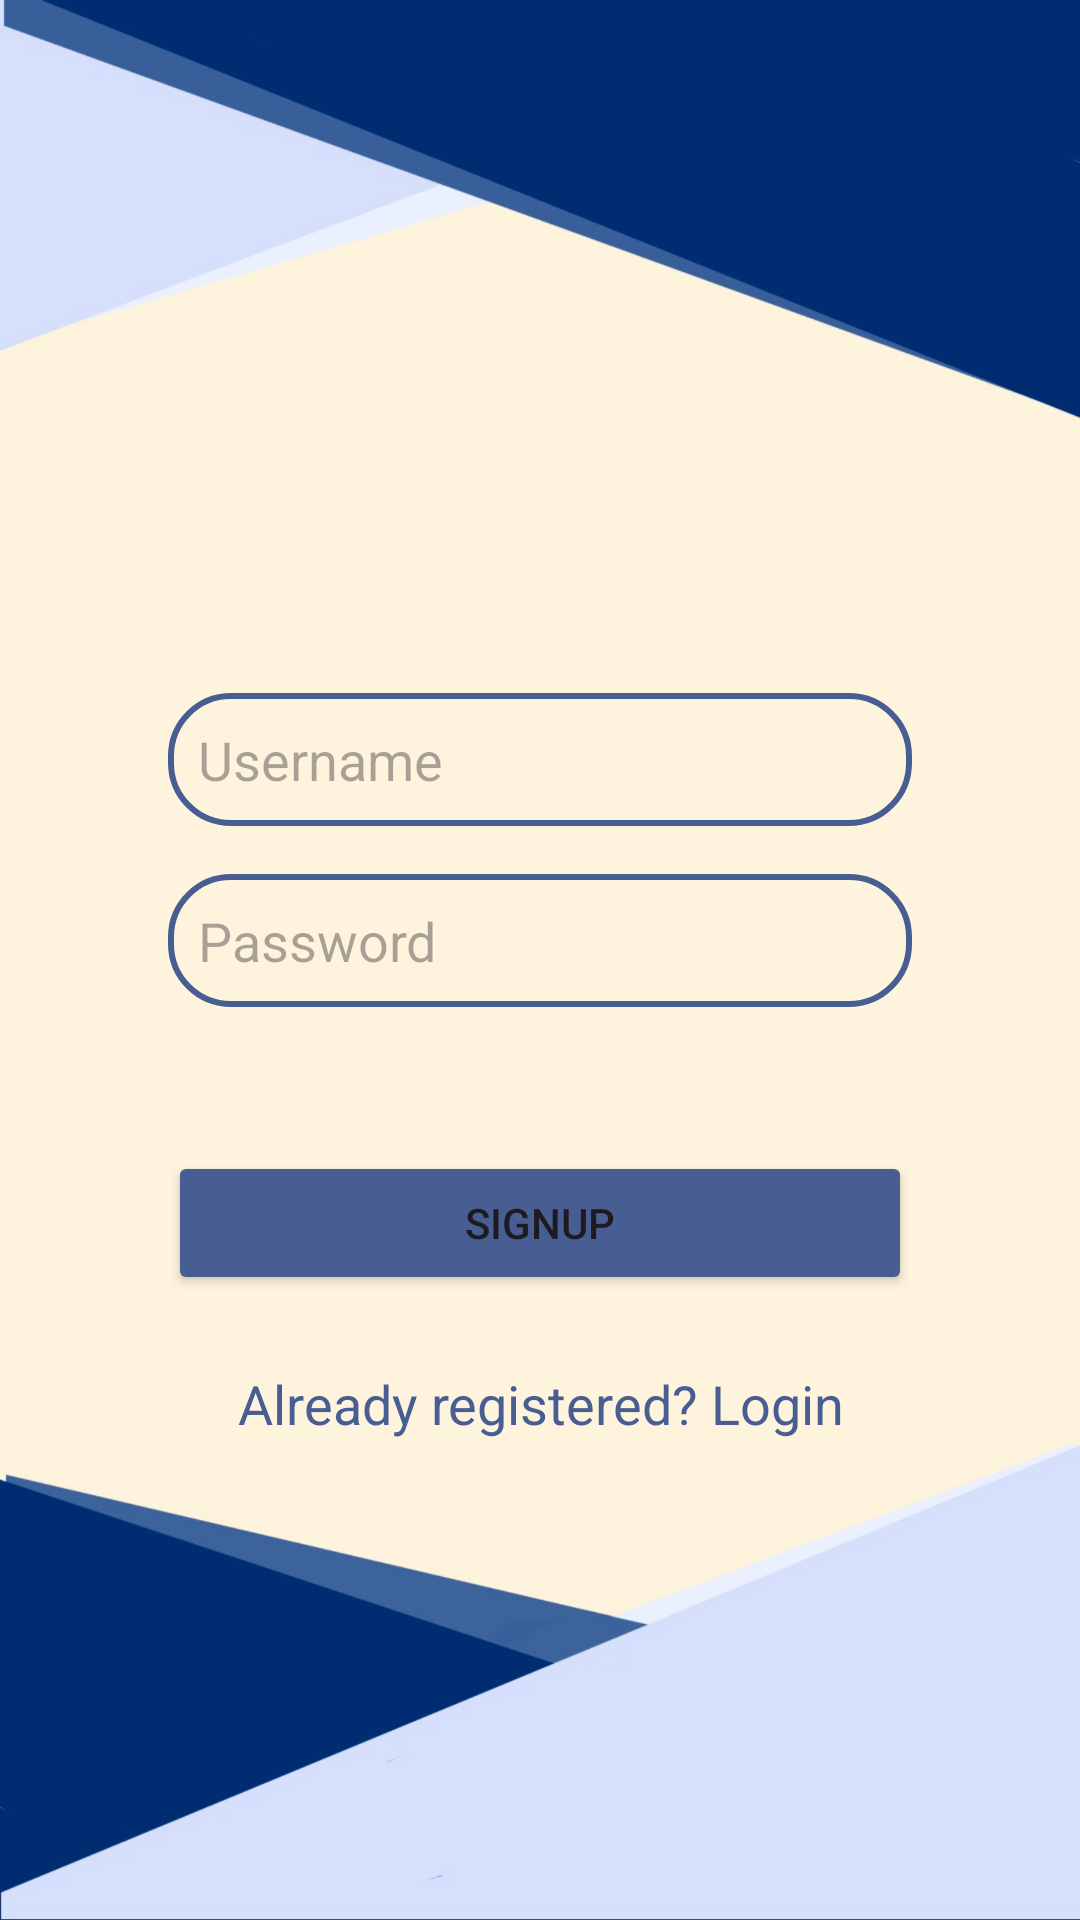

Layout XML and referenced resources for this Android screen:
<!-- AndroidManifest.xml: application theme Theme.LoginSignupSQLFLOW -->
<!-- res/layout/activity_signup.xml -->
<?xml version="1.0" encoding="utf-8"?>
<androidx.constraintlayout.widget.ConstraintLayout
    xmlns:android="http://schemas.android.com/apk/res/android"
    xmlns:app="http://schemas.android.com/apk/res-auto"
    xmlns:tools="http://schemas.android.com/tools"
    android:layout_width="match_parent"
    android:layout_height="match_parent"
    android:background="@drawable/bg"
    android:padding="16dp"
    tools:context=".SignupActivity">

    <EditText
        android:id="@+id/signupUsername"
        android:layout_width="0dp"
        android:layout_height="wrap_content"
        android:hint="Username"
        android:padding="10dp"
        android:background="@drawable/edittext_border"
        android:layout_marginTop="215dp"
        android:layout_marginStart="40dp"
        android:layout_marginEnd="40dp"
        app:layout_constraintTop_toTopOf="parent"
        app:layout_constraintStart_toStartOf="parent"
        app:layout_constraintEnd_toEndOf="parent" />

    <EditText
        android:id="@+id/signupPassword"
        android:layout_width="0dp"
        android:layout_height="wrap_content"
        android:hint="Password"
        android:inputType="textPassword"
        android:padding="10dp"
        android:background="@drawable/edittext_border"
        android:layout_marginTop="16dp"
        android:layout_marginStart="40dp"
        android:layout_marginEnd="40dp"
        app:layout_constraintTop_toBottomOf="@+id/signupUsername"
        app:layout_constraintStart_toStartOf="parent"
        app:layout_constraintEnd_toEndOf="parent" />

    <Button
        android:id="@+id/signupButton"
        android:layout_width="0dp"
        android:layout_height="wrap_content"
        android:layout_marginTop="48dp"
        android:layout_marginStart="40dp"
        android:layout_marginEnd="40dp"
        android:text="SIGNUP"
        android:backgroundTint="@color/blue"
        app:layout_constraintTop_toBottomOf="@+id/signupPassword"
        app:layout_constraintEnd_toEndOf="parent"
        app:layout_constraintStart_toStartOf="parent" />

    <TextView
        android:id="@+id/loginRedirect"
        android:layout_width="wrap_content"
        android:layout_height="wrap_content"
        android:text="Already registered? Login"
        android:textSize="18sp"
        android:gravity="center"
        android:textColor="@color/blue"
        android:layout_marginTop="24dp"
        android:layout_marginBottom="32dp"
        app:layout_constraintTop_toBottomOf="@+id/signupButton"
        app:layout_constraintStart_toStartOf="parent"
        app:layout_constraintEnd_toEndOf="parent"
        app:layout_constraintBottom_toBottomOf="parent"
        app:layout_constraintVertical_bias="0.0" />

</androidx.constraintlayout.widget.ConstraintLayout>
<!-- resources referenced by this layout -->
<resources>
  <color name="blue">#485E92</color>
  <!-- drawable bg: png bitmap (drawable, 374917 bytes) -->
  <!-- drawable edittext_border (drawable) -->
  <?xml version="1.0" encoding="utf-8"?>
  
  <shape xmlns:android="http://schemas.android.com/apk/res/android"
      android:shape="rectangle">
      <stroke
          android:color="@color/blue"
          android:width="2dp">
      </stroke>
      <corners
          android:radius="20dp">
      </corners>
  </shape>
  <style name="Theme.LoginSignupSQLFLOW" parent="Base.Theme.LoginSignupSQLFLOW" />
  <style name="Base.Theme.LoginSignupSQLFLOW" parent="Theme.Material3.DayNight.NoActionBar">
          
          <item name="colorPrimary">@color/blue</item>
          <item name="colorPrimaryVariant">@color/blue</item>
          <item name="android:statusBarColor">@color/blue_light</item>
          <item name="android:windowLightStatusBar">true</item>
      </style>
  <color name="blue_light">#ECF0FF</color>
</resources>
